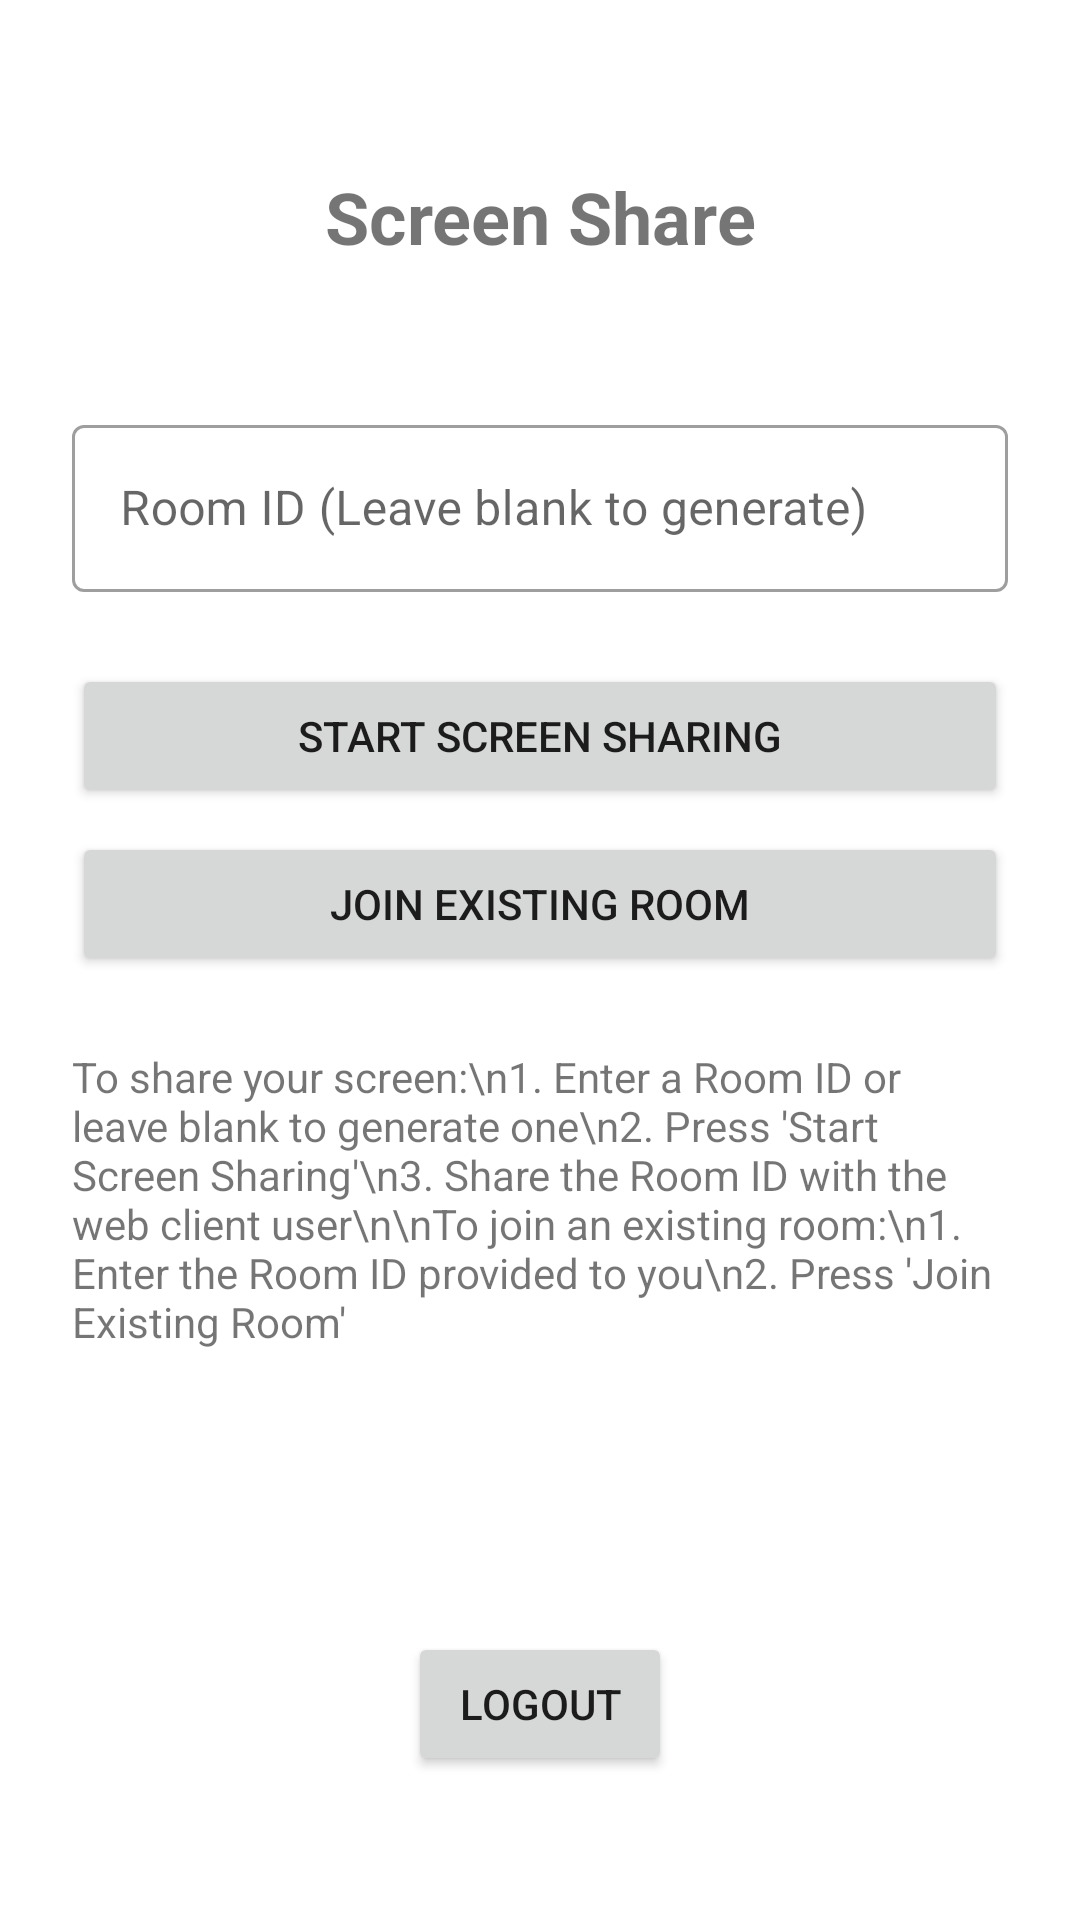

Produce the Android XML layout that renders to this screen, including the resource entries it uses.
<!-- AndroidManifest.xml: application theme Theme.ScreenShareApp -->
<!-- res/layout/activity_main.xml -->
<?xml version="1.0" encoding="utf-8"?>
<androidx.constraintlayout.widget.ConstraintLayout xmlns:android="http://schemas.android.com/apk/res/android"
    xmlns:app="http://schemas.android.com/apk/res-auto"
    xmlns:tools="http://schemas.android.com/tools"
    android:layout_width="match_parent"
    android:layout_height="match_parent"
    android:padding="24dp"
    tools:context=".MainActivity">

    <TextView
        android:id="@+id/tvTitle"
        android:layout_width="wrap_content"
        android:layout_height="wrap_content"
        android:text="Screen Share"
        android:textSize="24sp"
        android:textStyle="bold"
        app:layout_constraintTop_toTopOf="parent"
        app:layout_constraintStart_toStartOf="parent"
        app:layout_constraintEnd_toEndOf="parent"
        android:layout_marginTop="32dp" />

    <com.google.android.material.textfield.TextInputLayout
        android:id="@+id/tilRoomId"
        android:layout_width="match_parent"
        android:layout_height="wrap_content"
        android:layout_marginTop="48dp"
        android:hint="Room ID (Leave blank to generate)"
        style="@style/Widget.MaterialComponents.TextInputLayout.OutlinedBox"
        app:layout_constraintTop_toBottomOf="@id/tvTitle"
        app:layout_constraintStart_toStartOf="parent"
        app:layout_constraintEnd_toEndOf="parent">

        <com.google.android.material.textfield.TextInputEditText
            android:id="@+id/etRoomId"
            android:layout_width="match_parent"
            android:layout_height="wrap_content"
            android:inputType="text" />
    </com.google.android.material.textfield.TextInputLayout>

    <Button
        android:id="@+id/btnStartSharing"
        android:layout_width="match_parent"
        android:layout_height="wrap_content"
        android:text="Start Screen Sharing"
        android:layout_marginTop="24dp"
        app:layout_constraintTop_toBottomOf="@id/tilRoomId"
        app:layout_constraintStart_toStartOf="parent"
        app:layout_constraintEnd_toEndOf="parent" />

    <Button
        android:id="@+id/btnJoinRoom"
        android:layout_width="match_parent"
        android:layout_height="wrap_content"
        android:text="Join Existing Room"
        android:layout_marginTop="8dp"
        app:layout_constraintTop_toBottomOf="@id/btnStartSharing"
        app:layout_constraintStart_toStartOf="parent"
        app:layout_constraintEnd_toEndOf="parent" />

    <TextView
        android:id="@+id/tvInstructions"
        android:layout_width="match_parent"
        android:layout_height="wrap_content"
        android:layout_marginTop="24dp"
        android:text="To share your screen:\n1. Enter a Room ID or leave blank to generate one\n2. Press 'Start Screen Sharing'\n3. Share the Room ID with the web client user\n\nTo join an existing room:\n1. Enter the Room ID provided to you\n2. Press 'Join Existing Room'"
        app:layout_constraintTop_toBottomOf="@id/btnJoinRoom"
        app:layout_constraintStart_toStartOf="parent"
        app:layout_constraintEnd_toEndOf="parent" />

    <Button
        android:id="@+id/btnLogout"
        android:layout_width="wrap_content"
        android:layout_height="wrap_content"
        android:text="Logout"
        android:layout_marginBottom="24dp"
        app:layout_constraintBottom_toBottomOf="parent"
        app:layout_constraintStart_toStartOf="parent"
        app:layout_constraintEnd_toEndOf="parent" />

</androidx.constraintlayout.widget.ConstraintLayout>
<!-- resources referenced by this layout -->
<resources>
  <style name="Theme.ScreenShareApp" parent="Theme.MaterialComponents.Light.DarkActionBar">
          
          <item name="colorPrimary">@color/purple_500</item>
          <item name="colorPrimaryVariant">@color/purple_700</item>
          <item name="colorOnPrimary">@color/white</item>
          
          <item name="colorSecondary">@color/teal_200</item>
          <item name="colorSecondaryVariant">@color/teal_700</item>
          <item name="colorOnSecondary">@color/black</item>
          
          <item name="android:statusBarColor">?attr/colorPrimaryVariant</item>
          
      </style>
  <!-- not gathered from this repository: default colours our renderer supplied (Android Studio template values) -->
  <color name="purple_500">#FF6200EE</color>
  <color name="purple_700">#FF3700B3</color>
  <color name="teal_200">#FF03DAC5</color>
  <color name="teal_700">#FF018786</color>
  <color name="black">#FF000000</color>
  <color name="white">#FFFFFFFF</color>
</resources>
